Run: headless pygame with SDL's dummy video driver; simulated clock (each Clock.tick advances the game by its frame time, no real sleeping); random seed 0; keys injected as events and as key.get_pressed() state; no mouse input; restart key SPACE tapped at the start of phases 3 and 4.
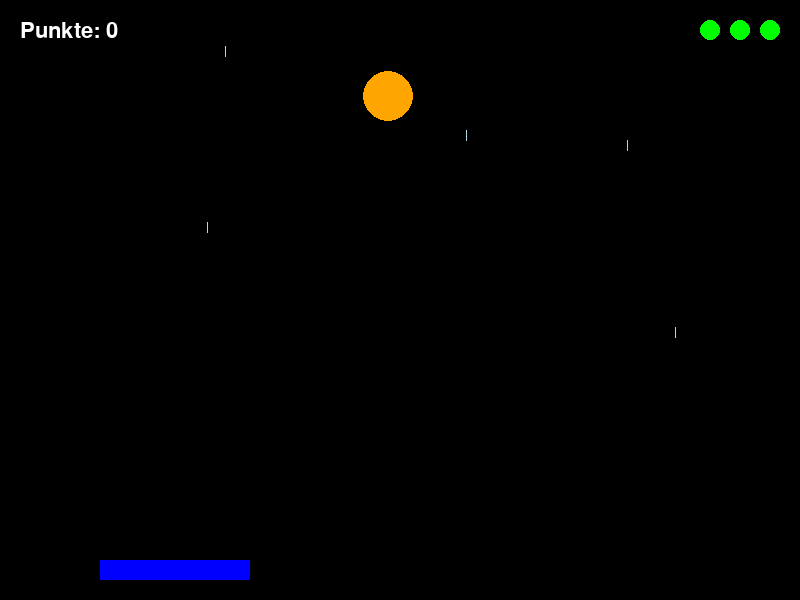
Frame 1 of 4 · flips 1–60 · no input
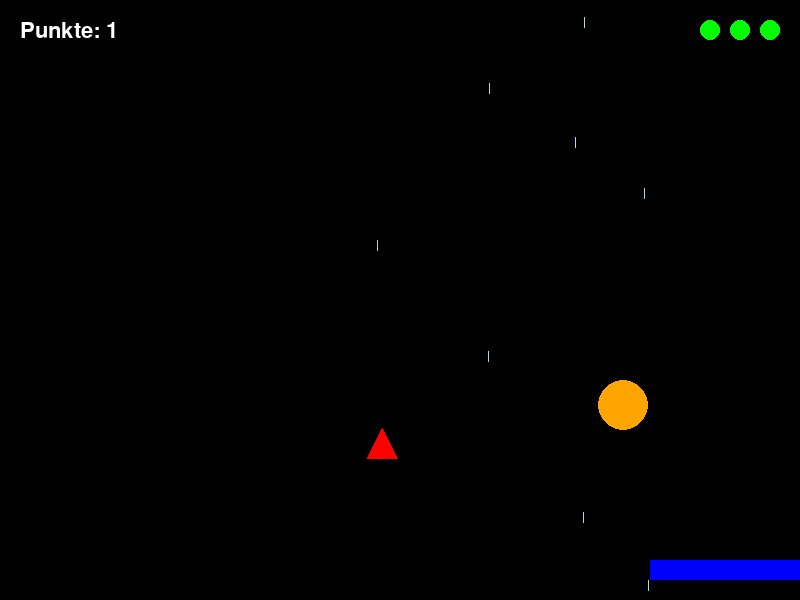
Frame 2 of 4 · flips 61–180 · tapped SPACE, RETURN · held RIGHT (→), D
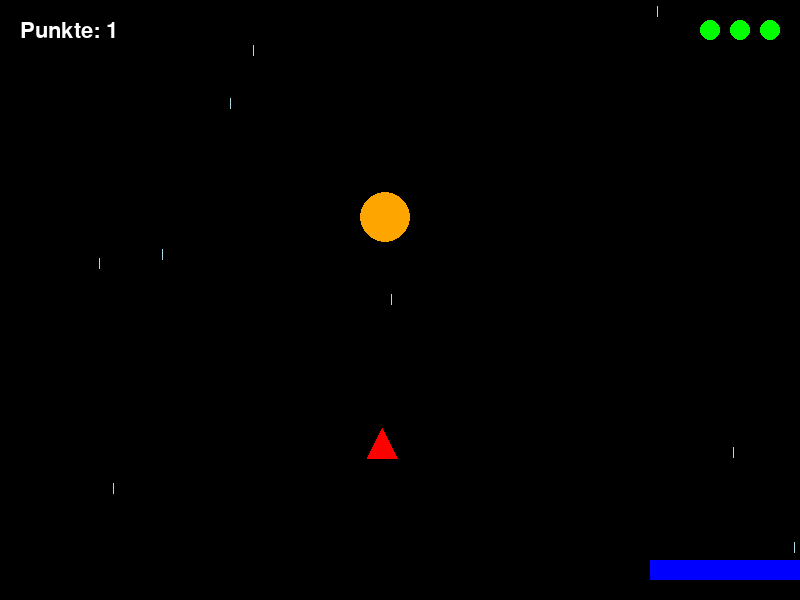
Frame 3 of 4 · flips 181–300 · tapped SPACE · held DOWN (↓), S
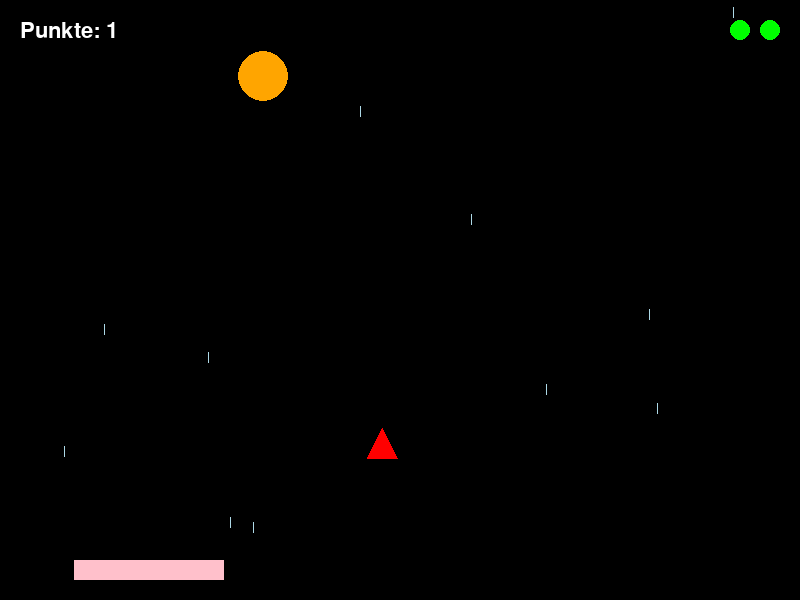
Frame 4 of 4 · flips 301–420 · tapped SPACE · held LEFT (←), A, UP (↑), W

The pygame program that drew these frames:

import pygame
import random

# Mini-Pong mit Extras
# Kern: Ball prallt an Wänden und Schläger ab, fällt er unten raus, geht ein Leben weg.
# Extras: grüne Dreiecke lassen den Ball wachsen (+5 Punkte), rote schrumpfen ihn (-5 Punkte).
#         Regentropfen färben den Schläger um.
# Aufbau: __init__ = feste Werte, reset_game/reset_ball = Startzustand,
#         update = Logik (60x pro Sekunde), draw = Darstellung.

# Konstanten für Fenster
WIDTH = 800
HEIGHT = 600

# Ball
BALL_X = 100.0
BALL_Y = 240.0
BALL_START_RADIUS = 25.0
BALL_MIN = 5.0
BALL_MAX = 50.0
BALL_STEP = 3.0          # Wachsen/Schrumpfen pro Dreieck
BALL_START_VX = 300.0
BALL_START_VY = -300.0
BALL_MAX_VX = 500.0      # max. Seitengeschwindigkeit nach Schlägertreffer

# Dreiecke
TRI_VISIBLE_TIME = 5.0   # so lange ist ein Dreieck sichtbar
TRI_PAUSE = 2.0          # Pause bis zum nächsten Dreieck

# Regen
DROP_LENGTH = 10

class Game:
    # Spielzustand
    # Hier kommt alles rein, was man sich merken muss, um das Spiel zu spielen.
    def __init__(self):
        self.font_big = pygame.font.Font(None, 72)
        self.font_small = pygame.font.Font(None, 32)
        # Schläger (Paddle)
        self.paddle_width = 150.0
        self.paddle_height = 20.0
        self.paddle_x = 100.0
        self.paddle_y = HEIGHT - 20.0 - self.paddle_height
        self.paddle_speed = 300.0
        self.paddle_color = "blue"
        # Dreieck zum Fressen (es gibt immer höchstens eins)
        self.tri_size = 15.0
        self.tri_x = 0.0
        self.tri_y = 0.0
        self.tri_good = True
        # Leben, Ball und Dreieck-Timer werden in reset_game gesetzt
        self.reset_game()

    # Logik:
    # keys ist aktueller Zustand aller Tasten (gedrückt oder nicht).
    # dt ist die Zeit seit dem letzten Frame in Sekunden (Geschwindigkeit ist unabhängig von der Framerate).
    def update(self, dt: float, keys) -> None:
        # Wenn kein Leben mehr vorhanden, Spiel vorbei
        if self.game_over:
            if keys[pygame.K_SPACE]:
                self.reset_game()
            return
        # Sich selbst bewegender Ball
        self.ball_x += self.ball_vx * dt
        self.ball_y += self.ball_vy * dt

        self.bounce_at_walls()

        if keys[pygame.K_RIGHT]:
            self.paddle_x += self.paddle_speed * dt
        elif keys[pygame.K_LEFT]:
            self.paddle_x -= self.paddle_speed * dt

        self.keep_paddle_in_box()
        self.bounce_at_paddle()
        self.check_ball_lost()

        self.update_triangle(dt)
        self.eat_triangle()

        self.update_rain(dt)

    # Ball an den Wänden abprallen lassen (wie bei Pong)
    def bounce_at_walls(self):
        if self.ball_x - self.ball_radius < 0:
            self.ball_x = self.ball_radius
            self.ball_vx = -self.ball_vx
        elif self.ball_x + self.ball_radius > WIDTH:
            self.ball_x = WIDTH - self.ball_radius
            self.ball_vx = -self.ball_vx
        if self.ball_y - self.ball_radius < 0:
            self.ball_y = self.ball_radius
            self.ball_vy = -self.ball_vy
        # Ball nicht mehr unten abprallen lassen
        #elif self.ball_y + self.ball_radius > HEIGHT:
        #    self.ball_y = HEIGHT - self.ball_radius
        #    self.ball_vy = -self.ball_vy

    # Ball auf Höhe des Schlägers, abprallen lassen
    def bounce_at_paddle(self):
        if (self.ball_vy > 0  # fliegt nach unten
                and self.ball_y + self.ball_radius >= self.paddle_y  # berührt Oberkante
                and self.ball_y <= self.paddle_y + self.paddle_height  # noch nicht durch
                and self.ball_x + self.ball_radius >= self.paddle_x  # nicht links daneben
                and self.ball_x - self.ball_radius <= self.paddle_x + self.paddle_width):  # nicht rechts daneben
            self.ball_y = self.paddle_y - self.ball_radius
            self.ball_vy = -abs(self.ball_vy)
            # Trefferstelle: -1 = linker Rand, 0 = Mitte, +1 = rechter Rand
            paddle_center = self.paddle_x + self.paddle_width / 2
            offset = (self.ball_x - paddle_center) / (self.paddle_width / 2)
            offset = max(-1.0, min(offset, 1.0))
            self.ball_vx = offset * BALL_MAX_VX
            self.score += 1

    # Paddle nur am unteren Rand des Fensters bewegen, nicht darüber hinaus
    def keep_paddle_in_box(self):
        self.paddle_x = max(0.0, min(self.paddle_x, WIDTH - self.paddle_width))

    # Leben abziehen, wenn Ball unten rausfällt. Wenn keine Leben mehr, Spiel vorbei.
    def lose_life(self):
        self.lives -= 1
        if self.lives <= 0:
            self.game_over = True
        else:
            self.reset_ball()

    # Überprüfen, ob Ball komplett unten rausgefallen ist. Wenn ja, Leben abziehen.
    def check_ball_lost(self):
        if self.ball_y - self.ball_radius > HEIGHT:
            self.lose_life()

    # Ball zurücksetzen auf Startwerte
    def reset_ball(self):
        self.ball_x = BALL_X
        self.ball_y = BALL_Y
        self.ball_vx = BALL_START_VX
        self.ball_vy = BALL_START_VY
        self.ball_radius = BALL_START_RADIUS

    # Spiel zurücksetzen: Leben, Ball, Dreieck
    def reset_game(self):
        self.lives = 3
        self.game_over = False
        self.reset_ball()
        self.tri_visible = False
        self.tri_time_left = TRI_PAUSE    # Pause bis zum ersten Dreieck
        self.drops = []
        self.drop_timer = 0.0
        self.score = 0

    # Neues Dreieck an zufälliger Position, zufällig gut oder böse
    def spawn_triangle(self):
        self.tri_visible = True
        self.tri_time_left = TRI_VISIBLE_TIME    # so lange bleibt es sichtbar
        self.tri_x = random.uniform(self.tri_size, WIDTH - self.tri_size)
        self.tri_y = random.uniform(self.tri_size, self.paddle_y - 50)
        self.tri_good = random.choice([True, False])

    # Countdown: sichtbar -> verschwinden, Pause vorbei -> neues Dreieck
    def update_triangle(self, dt):
        self.tri_time_left -= dt
        if self.tri_time_left <= 0:
            if self.tri_visible:
                self.tri_visible = False
                self.tri_time_left = TRI_PAUSE    # Pause
            else:
                self.spawn_triangle()

    # Ball berührt Dreieck: grün -> wachsen, rot -> schrumpfen
    def eat_triangle(self):
        if not self.tri_visible:
            return
        dx = self.ball_x - self.tri_x
        dy = self.ball_y - self.tri_y
        if dx * dx + dy * dy <= (self.ball_radius + self.tri_size*1.5) ** 2:
            if self.tri_good:
                self.ball_radius = min(self.ball_radius + BALL_STEP, BALL_MAX)
                self.score += 5
            else:
                self.ball_radius -= BALL_STEP
                if self.ball_radius < BALL_MIN:
                    self.lose_life()
                    self.score -= 5
            self.tri_visible = False
            self.tri_time_left = TRI_PAUSE    # Pause, bevor das nächste kommt

    # Regen: zufällige Tropfen, die auf den Schläger fallen. Wenn getroffen, Schlägerfarbe ändern.
    def update_rain(self, dt):
        # neuer Tropfen in kurzen, zufälligen Abständen
        self.drop_timer -= dt
        if self.drop_timer <= 0:
            self.drops.append({
                "x": random.uniform(0, WIDTH),
                "y": -10.0,
                "vy": random.uniform(200, 400)
            })
            self.drop_timer = random.uniform(0.1, 0.3)

        # alle Tropfen fallen lassen
        for drop in self.drops:
            drop["y"] += drop["vy"] * dt

        # neue Liste: nur Tropfen, die weder den Schläger getroffen haben noch unten raus sind
        remaining = []
        for drop in self.drops:
            bottom = drop["y"] + DROP_LENGTH    # unteres Ende des Strichs
            hit = (self.paddle_x <= drop["x"] <= self.paddle_x + self.paddle_width
                   and self.paddle_y <= bottom <= self.paddle_y + self.paddle_height)
            if hit:
                self.paddle_color = random.choice(["blue", "purple", "cyan", "yellow", "pink"])
            elif drop["y"] < HEIGHT:
                remaining.append(drop)
        self.drops = remaining

    # Darstellung:
    # In jedem Frame wird ganzes Bild neu gezeichnet --> schwarz übermalen, dann Elemente
    # (ball_x, ball_y) ist der Mittelpunkt des Balls.
    # Beim Rechteck ist (paddle_x, paddle_y) die Ecke oben links, nicht der Mittelpunkt.
    # Koordinatensystem hat Ursprung links oben und wächst nach rechts und unten. (0, 0) ist linke obere Ecke, (800, 600) ist rechte untere Ecke.
    def draw(self, screen: pygame.Surface) -> None:
        screen.fill("black")
        for drop in self.drops:
            pygame.draw.line(screen, "lightblue", (drop["x"], drop["y"]), (drop["x"], drop["y"] + DROP_LENGTH))
        for i in range(self.lives):
            pygame.draw.circle(screen, "green", (WIDTH - 30 - i * 30, 30), 10)
        score_text = self.font_small.render(f"Punkte: {self.score}", True, "white")
        screen.blit(score_text, (20, 20))
        if self.tri_visible:
            color = "green" if self.tri_good else "red"
            pygame.draw.polygon(screen, color, [
                (self.tri_x, self.tri_y - self.tri_size),
                (self.tri_x - self.tri_size, self.tri_y + self.tri_size),
                (self.tri_x + self.tri_size, self.tri_y + self.tri_size)
            ])
        pygame.draw.circle(screen, "orange", (self.ball_x, self.ball_y), self.ball_radius)
        pygame.draw.rect(screen, self.paddle_color, (self.paddle_x, self.paddle_y, self.paddle_width, self.paddle_height))
        if self.game_over:
            text = self.font_big.render("GAME OVER", True, "red")
            screen.blit(text, text.get_rect(center=(WIDTH / 2, HEIGHT / 2 - 30)))

            hint = self.font_small.render("Leertaste für Neustart", True, "white")
            screen.blit(hint, hint.get_rect(center=(WIDTH / 2, HEIGHT / 2 + 30)))

            score_text = self.font_small.render(f"Punkte: {self.score}", True, "white")
            screen.blit(score_text, score_text.get_rect(center=(WIDTH / 2, HEIGHT / 2 + 70)))

def main():
    pygame.init()

    # Falls nichts angezeigt wird, die folgenden Zeilen aktivieren, um die SDL- und pygame-Versionen zu prüfen.
    # print("SDL driver:", pygame.display.get_driver())
    # print("pygame:", pygame.version.ver)
    # print("SDL:", pygame.get_sdl_version())

    # Game Loop: Eingabe --> Update --> Zeichnen --> Anzeigen

    screen = pygame.display.set_mode((WIDTH, HEIGHT))
    clock = pygame.time.Clock()
    game = Game()
    running = True
    while running:
        # Events abholen: Fenster schließen
        for event in pygame.event.get():
            if event.type == pygame.QUIT:
                running = False
        # max. 60fps (ms --> s)
        dt = clock.tick(60) / 1000
        game.update(dt, pygame.key.get_pressed())
        game.draw(screen)
        # gezeichnetes Bild anzeigen (davor wird alles in einem "versteckten" Bild gezeichnet, das dann auf den Bildschirm kopiert wird)
        pygame.display.flip()
    pygame.quit()

# Main nur ausführen, wenn Datei direkt gestartet wird
# Wichtig für Session2: Plattform hat eigene Hauptschleife, beim Import soll nicht gestartet werden.
if __name__ == "__main__":
    main()
